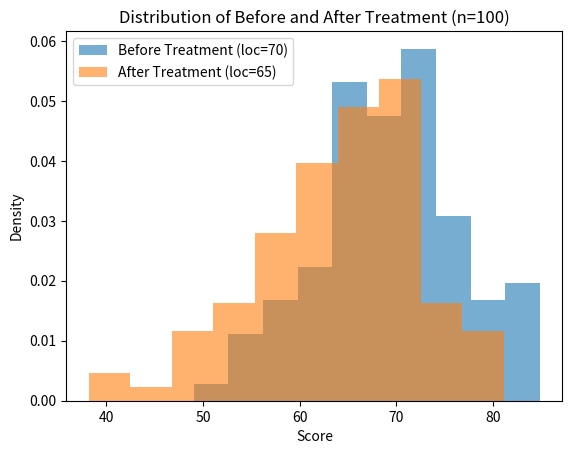

Python code for this plot: (Note: this script raises an exception after producing the figure.)
import numpy as np
import os
from scipy.stats import wilcoxon # 威尔科克森符号秩检验
import matplotlib.pyplot as plt

# 模拟配对样本：同一批受试者治疗前后
np.random.seed(42)

# 治疗前评分
before = np.random.normal(loc=70, scale=8, size=100)

# 治疗后评分：整体下降约 5 分
after = before - np.random.normal(loc=5, scale=4, size=100)

# 绘制治疗前后评分分布对比
# density=True 使纵轴为密度，配对样本量相同也可公平比较
plt.hist(before, bins=10, density=True, alpha=0.6, label='Before Treatment (loc=70)')
plt.hist(after, bins=10, density=True, alpha=0.6, label='After Treatment (loc=65)')
plt.xlabel('Score')
plt.ylabel('Density')
plt.title('Distribution of Before and After Treatment (n=100)')
plt.legend()

# 保存图片到脚本同目录
save_path = "output/wilcoxon_before_after.png"
plt.savefig(save_path, dpi=300, bbox_inches='tight')
print(f"图已保存至: {save_path}")
# plt.show()



# 进行 Wilcoxon 符号秩检验
# alternative 可选 'two-sided'、'less'、'greater'
stat, p_value = wilcoxon(before, after, alternative='two-sided')

print("=== Wilcoxon 符号秩检验（配对样本） ===")
print(f"治疗前中位数: {np.median(before):.2f}")
print(f"治疗后中位数: {np.median(after):.2f}")
print(f"差值中位数: {np.median(before - after):.2f}")
print(f"W 统计量: {stat:.4f}")
print(f"p 值: {p_value:.4f}")

alpha = 0.05
if p_value < alpha:
    print("结论：拒绝原假设，治疗前后存在显著差异。")
else:
    print("结论：不能拒绝原假设，治疗前后无显著差异。")
